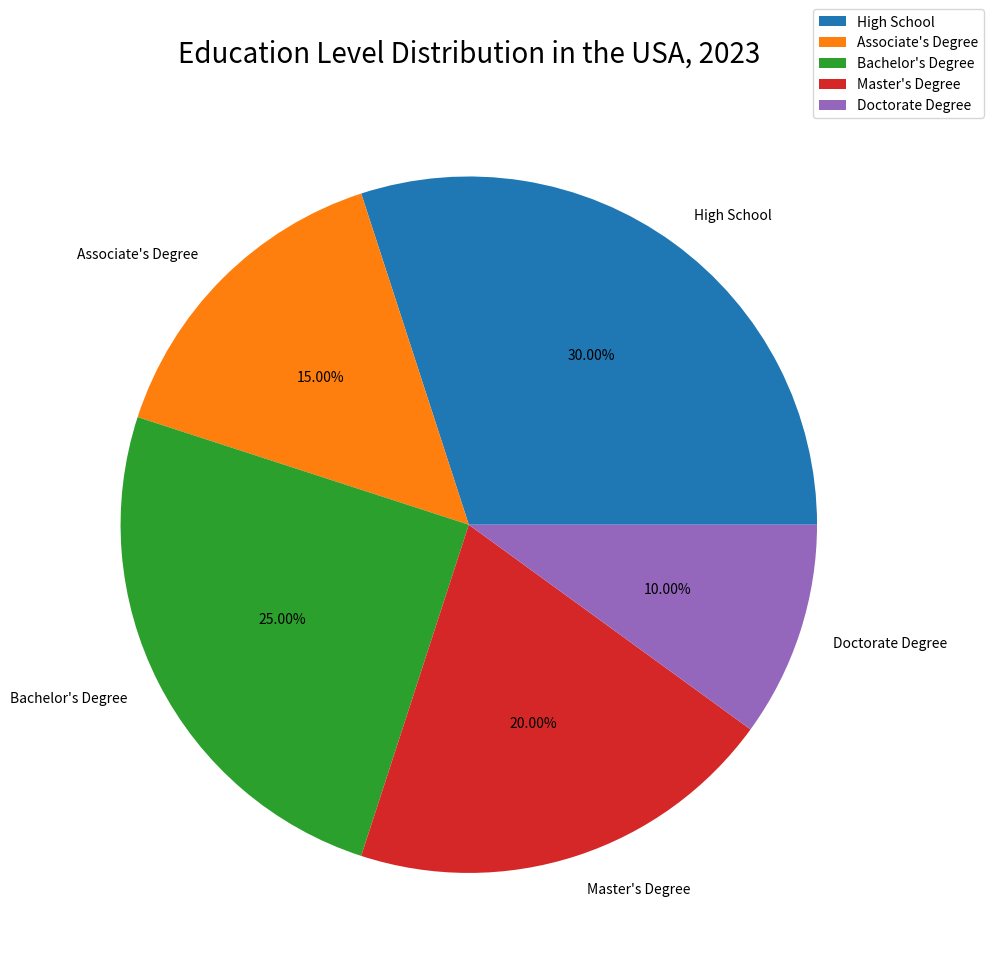

Recreate this plot in Python. (Note: this script raises an exception after producing the figure.)

import matplotlib.pyplot as plt

level = ["High School", "Associate's Degree", "Bachelor's Degree", "Master's Degree", "Doctorate Degree"]
percentage = [30, 15, 25, 20, 10]

fig = plt.figure(figsize=(10,10))
ax = fig.add_subplot(111)
ax.pie(percentage, labels=level, autopct='%.2f%%')
ax.set_title("Education Level Distribution in the USA, 2023", fontsize=20, pad=20)
ax.legend(loc="upper right", bbox_to_anchor=(1.1, 1.1))
plt.tight_layout()
plt.xticks(rotation=90)
plt.savefig('pie chart/png/511.png')
plt.clf()
